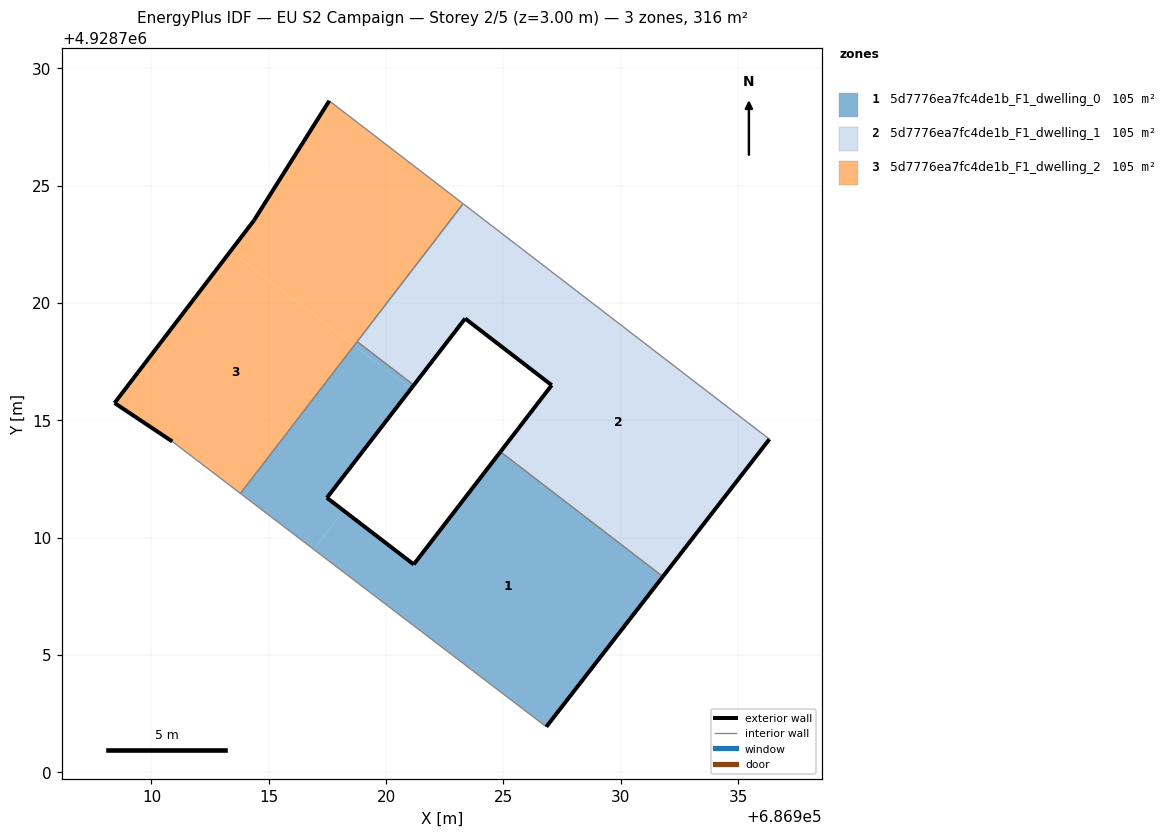
=== STOREY PLAN SPEC (per zone: floor XY polygon, exterior-wall plan segments, windows/doors) ===
zone 1: 5d7776ea7fc4de1b_F1_dwelling_0  (105.2 m²)
  floor: (686926.83, 4928701.94) (686931.79, 4928708.34) (686924.87, 4928713.66) (686921.18, 4928708.86) (686918.19, 4928711.15) (686916.92, 4928709.50)
  floor: (686918.19, 4928711.15) (686917.48, 4928711.70) (686921.05, 4928716.33) (686918.63, 4928718.18) (686913.79, 4928711.88) (686916.92, 4928709.50)
  floor: (686921.05, 4928716.33) (686921.18, 4928716.50) (686918.77, 4928718.35) (686918.63, 4928718.18)
  exterior wall: (686921.18, 4928716.50) – (686917.48, 4928711.70)  [6.1 m]
  exterior wall: (686917.48, 4928711.70) – (686921.18, 4928708.86)  [4.7 m]
  exterior wall: (686921.18, 4928708.86) – (686924.87, 4928713.66)  [6.1 m]
  exterior wall: (686931.79, 4928708.34) – (686926.83, 4928701.94)  [8.1 m]
  interior walls: 4
zone 2: 5d7776ea7fc4de1b_F1_dwelling_1  (105.2 m²)
  floor: (686931.82, 4928708.37) (686936.34, 4928714.20) (686926.40, 4928721.83) (686924.07, 4928718.80) (686927.06, 4928716.50) (686924.90, 4928713.69)
  floor: (686924.07, 4928718.80) (686926.40, 4928721.83) (686923.28, 4928724.23) (686918.77, 4928718.35) (686921.18, 4928716.50) (686923.37, 4928719.34)
  floor: (686931.79, 4928708.34) (686931.82, 4928708.37) (686924.90, 4928713.69) (686924.87, 4928713.66)
  exterior wall: (686936.34, 4928714.20) – (686931.79, 4928708.34)  [7.4 m]
  exterior wall: (686924.87, 4928713.66) – (686927.06, 4928716.50)  [3.6 m]
  exterior wall: (686927.06, 4928716.50) – (686923.37, 4928719.34)  [4.7 m]
  exterior wall: (686923.37, 4928719.34) – (686921.18, 4928716.50)  [3.6 m]
  interior walls: 4
zone 3: 5d7776ea7fc4de1b_F1_dwelling_2  (105.2 m²)
  floor: (686918.63, 4928718.18) (686923.28, 4928724.23) (686917.58, 4928728.62) (686914.37, 4928723.52) (686913.38, 4928722.22)
  floor: (686913.79, 4928711.88) (686918.63, 4928718.18) (686913.38, 4928722.22) (686908.43, 4928715.74) (686910.89, 4928714.10)
  exterior wall: (686914.37, 4928723.52) – (686917.58, 4928728.62)  [6.0 m]
  exterior wall: (686910.89, 4928714.10) – (686908.43, 4928715.74)  [3.0 m]
  exterior wall: (686908.43, 4928715.74) – (686914.37, 4928723.52)  [9.8 m]
  interior walls: 4

=== DERIVED (storey summary) ===
Building: EU S2 Campaign
Storey: 2 of 5  (floor level z = 3.00 m)
Storey gross floor area: 315.7 m²
Zones on this storey: 3
  - 5d7776ea7fc4de1b_F1_dwelling_0: floor 105.2 m²; exterior wall 24.9 m (74.7 m²); WWR 0.0%
  - 5d7776ea7fc4de1b_F1_dwelling_1: floor 105.2 m²; exterior wall 19.2 m (57.7 m²); WWR 0.0%
  - 5d7776ea7fc4de1b_F1_dwelling_2: floor 105.2 m²; exterior wall 18.8 m (56.3 m²); WWR 0.0%
Zone adjacency (shared interzone walls):
  - 5d7776ea7fc4de1b_F1_dwelling_0 ↔ 5d7776ea7fc4de1b_F1_dwelling_1
  - 5d7776ea7fc4de1b_F1_dwelling_0 ↔ 5d7776ea7fc4de1b_F1_dwelling_2
  - 5d7776ea7fc4de1b_F1_dwelling_1 ↔ 5d7776ea7fc4de1b_F1_dwelling_2